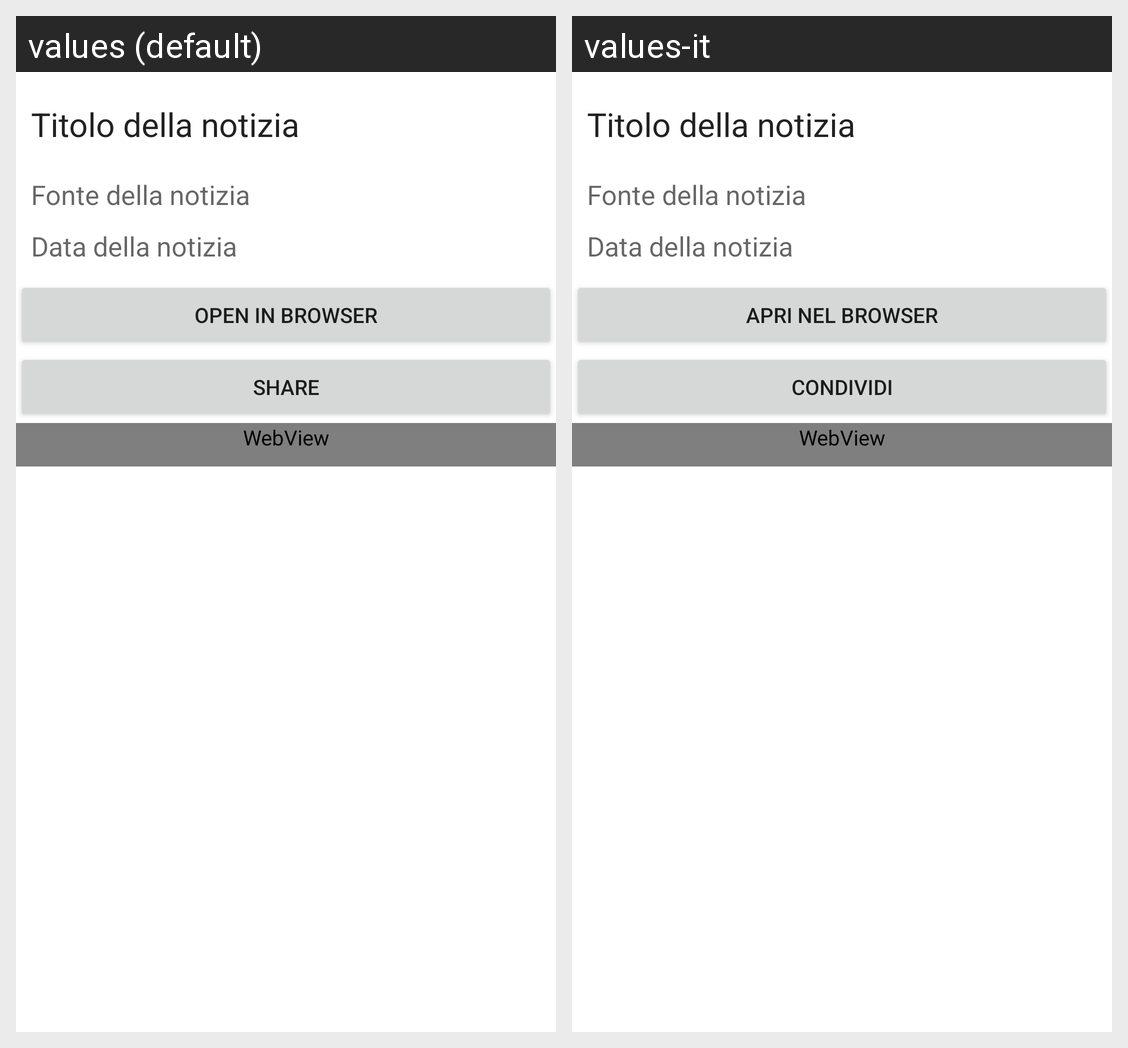

Translations of the strings shown on this Android screen, per locale in the grid:
Android screen res/layout/activity_notizia.xml rendered under 2 locales, left to right: values (default), values-it. Device: Nexus 5 (rendered at 1080×1920; each locale shown at half size, 540×960, under a caption strip naming it); theme Theme.Mosquito.
Strings drawn on this screen, with the default value and each locale's value (text and hints the layout hard-codes, and strings that could not be matched under every locale, appear in the picture but are not listed):

visita_pagina_notizia
  values: Open in browser
  values-it: Apri nel browser

condividi
  values: Share
  values-it: Condividi
